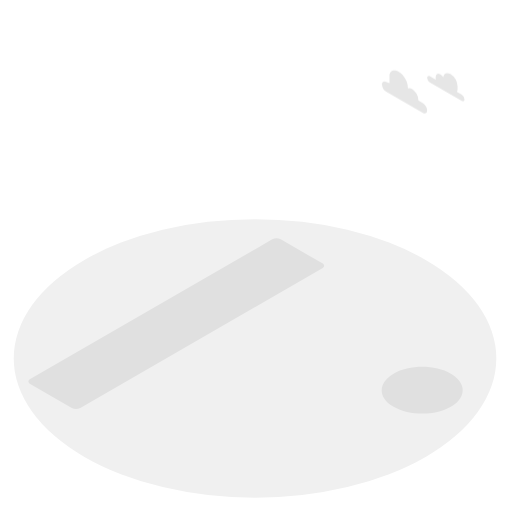
t = 0.00 s
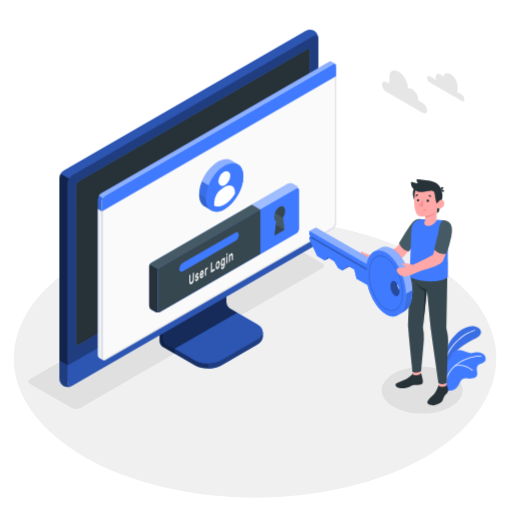
t = 1.00 s
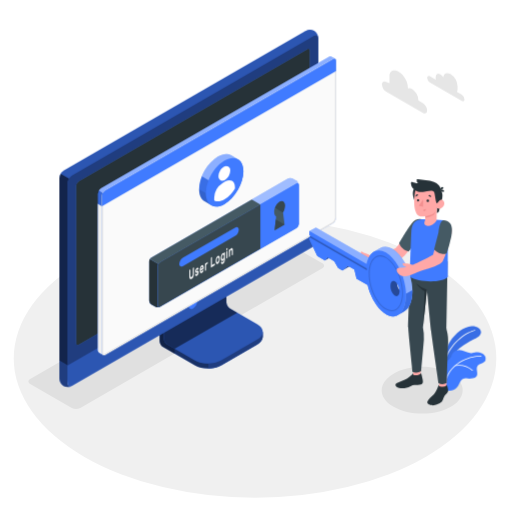
t = 2.50 s
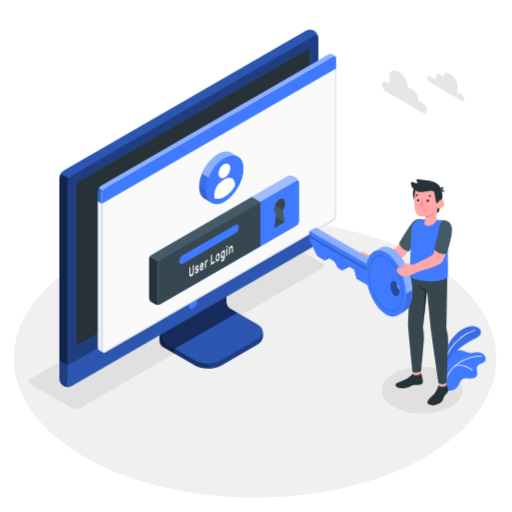
t = 3.25 s
t = 4.75 s: frame unchanged from t = 3.25 s, image omitted
t = 5.50 s: frame unchanged from t = 2.50 s, image omitted

The animated SVG that drew these frames (rendered in a browser with its animation timeline set to each time). Animation: 4 CSS @keyframes rules; one cycle of 7.00 s, repeats indefinitely.

<svg class="animated" id="freepik_stories-login" xmlns="http://www.w3.org/2000/svg" viewBox="0 0 500 500" version="1.1" xmlns:xlink="http://www.w3.org/1999/xlink" xmlns:svgjs="http://svgjs.com/svgjs"><style>svg#freepik_stories-login:not(.animated) .animable {opacity: 0;}svg#freepik_stories-login.animated #freepik--Device--inject-6 {animation: 1s 1 forwards cubic-bezier(.36,-0.01,.5,1.38) slideDown;animation-delay: 0s;}svg#freepik_stories-login.animated #freepik--Window--inject-6 {animation: 1s 1 forwards cubic-bezier(.36,-0.01,.5,1.38) slideDown,6s Infinite  linear floating;animation-delay: 0s,1s;}svg#freepik_stories-login.animated #freepik--Plants--inject-6 {animation: 1s 1 forwards cubic-bezier(.36,-0.01,.5,1.38) fadeIn;animation-delay: 0s;}svg#freepik_stories-login.animated #freepik--Character--inject-6 {animation: 1s 1 forwards cubic-bezier(.36,-0.01,.5,1.38) slideUp;animation-delay: 0s;}            @keyframes slideDown {                0% {                    opacity: 0;                    transform: translateY(-30px);                }                100% {                    opacity: 1;                    transform: translateY(0);                }            }                    @keyframes floating {                0% {                    opacity: 1;                    transform: translateY(0px);                }                50% {                    transform: translateY(-10px);                }                100% {                    opacity: 1;                    transform: translateY(0px);                }            }                    @keyframes fadeIn {                0% {                    opacity: 0;                }                100% {                    opacity: 1;                }            }                    @keyframes slideUp {                0% {                    opacity: 0;                    transform: translateY(30px);                }                100% {                    opacity: 1;                    transform: inherit;                }            }        </style><g id="freepik--Floor--inject-6" class="animable" style="transform-origin: 249.05px 350.02px;"><ellipse id="freepik--floor--inject-6" cx="249.05" cy="350.02" rx="235.61" ry="136.03" style="fill: rgb(240, 240, 240); transform-origin: 249.05px 350.02px;" class="animable"></ellipse></g><g id="freepik--Shadow--inject-6" class="animable" style="transform-origin: 239.83px 318.325px;"><path id="freepik--shadow--inject-6" d="M384.36,397.22c-15.45-8.92-15.45-23.38,0-32.3s40.5-8.92,55.95,0,15.45,23.38,0,32.3S399.81,406.14,384.36,397.22Z" style="fill: rgb(224, 224, 224); transform-origin: 412.335px 381.07px;" class="animable"></path><path id="freepik--shadow--inject-6" d="M70.12,398.46,29.48,375c-2.29-1.32-2.29-3.47,0-4.79L265.87,233.73a9.17,9.17,0,0,1,8.29,0l40.65,23.46c2.29,1.32,2.29,3.47,0,4.79L78.42,398.46A9.19,9.19,0,0,1,70.12,398.46Z" style="fill: rgb(224, 224, 224); transform-origin: 172.145px 316.095px;" class="animable"></path></g><g id="freepik--Device--inject-6" class="animable" style="transform-origin: 184.405px 203.455px;"><g id="freepik--device--inject-6" class="animable" style="transform-origin: 184.405px 203.455px;"><path d="M216.2,356.64l34.94-20.2c3.6-2.08,5.4-4.8,5.4-7.53s0-4.86,0-4.86l-36.24-20.44a7.64,7.64,0,0,1-3.48-6V254.52l-61,35.26v43.07a7.7,7.7,0,0,0,3.48,6l30.84,17.76C197.32,360.8,209,360.8,216.2,356.64Z" style="fill: rgb(64, 123, 255); transform-origin: 206.18px 307.138px;" id="ele5yb5s8hmqp" class="animable"></path><g id="elgmb8bckfm9w"><g style="opacity: 0.6; transform-origin: 206.18px 307.138px;" class="animable"><path d="M216.2,356.64l34.94-20.2c3.6-2.08,5.4-4.8,5.4-7.53s0-4.86,0-4.86l-36.24-20.44a7.64,7.64,0,0,1-3.48-6V254.52l-61,35.26v43.07a7.7,7.7,0,0,0,3.48,6l30.84,17.76C197.32,360.8,209,360.8,216.2,356.64Z" id="elt930oa8wubr" class="animable" style="transform-origin: 206.18px 307.138px;"></path></g></g><g id="el352ktfz4s7g"><path d="M170.45,340.48v4.84l-11.18-6.45a7.67,7.67,0,0,1-3.47-6V289.78l11.62-6.71c.24,2.95.5,6,.75,9L160,296.77v33.65a7.63,7.63,0,0,0,3.48,6Z" style="opacity: 0.3; transform-origin: 163.125px 314.195px;" class="animable"></path></g><path d="M160,330.43a7.68,7.68,0,0,0,3.48,6l26.62,15.34c7.2,4.15,18.88,4.16,26.09,0l35-20.2c7.21-4.16,7.21-10.9,0-15.06l-26.64-15.34a7.69,7.69,0,0,1-3.47-6V261.51l-61,35.26Z" style="fill: rgb(64, 123, 255); transform-origin: 208.299px 308.198px;" id="elp1lml3tmcc" class="animable"></path><g id="el146d976sc9i"><path d="M160,330.43a7.68,7.68,0,0,0,3.48,6l26.62,15.34c7.2,4.15,18.88,4.16,26.09,0l35-20.2c7.21-4.16,7.21-10.9,0-15.06l-26.64-15.34a7.69,7.69,0,0,1-3.47-6V261.51l-61,35.26Z" style="opacity: 0.3; transform-origin: 208.299px 308.198px;" class="animable"></path></g><g id="elri1yhe3y2ln"><path d="M231.6,305.28h0l-7.09-4.09a7.69,7.69,0,0,1-3.47-6V261.51l-61,35.26v33.66a7.68,7.68,0,0,0,3.48,6l7,4Z" style="opacity: 0.5; transform-origin: 195.82px 300.97px;" class="animable"></path></g><path d="M256.55,324.06v4.86c0,2.73-1.81,5.44-5.4,7.53l-35,20.19a26.23,26.23,0,0,1-12.45,3.09v-4.84a26.23,26.23,0,0,0,12.45-3.09l35-20.21C254.74,329.52,256.55,326.79,256.55,324.06Z" style="fill: rgb(64, 123, 255); transform-origin: 230.125px 341.895px;" id="elpvmzas4a2" class="animable"></path><g id="el86ve9vfoh67"><path d="M256.55,324.06v4.86c0,2.73-1.81,5.44-5.4,7.53l-35,20.19a26.23,26.23,0,0,1-12.45,3.09v-4.84a26.23,26.23,0,0,0,12.45-3.09l35-20.21C254.74,329.52,256.55,326.79,256.55,324.06Z" style="opacity: 0.5; transform-origin: 230.125px 341.895px;" class="animable"></path></g><path d="M62,372.26a9.35,9.35,0,0,0,8.43-.15l236-136.25a9.62,9.62,0,0,0,4.35-7.53V37.41A9.32,9.32,0,0,0,306.72,30a9.3,9.3,0,0,0-8.42.16L62.3,166.45A9.58,9.58,0,0,0,58,174V364.89A9.32,9.32,0,0,0,62,372.26Z" style="fill: rgb(64, 123, 255); transform-origin: 184.39px 201.131px;" id="el38d1emdj5z9" class="animable"></path><path d="M70.46,372.1l236-136.25a9.59,9.59,0,0,0,4.35-7.53V37.41c0-2.77-1.95-3.9-4.35-2.51l-236,136.25a9.61,9.61,0,0,0-4.35,7.53V369.59C66.11,372.36,68.06,373.49,70.46,372.1Z" style="fill: rgb(64, 123, 255); transform-origin: 188.46px 203.5px;" id="elmfwih3p3nn" class="animable"></path><g id="ele8pi0w8m3i"><path d="M70.46,372.1l236-136.25a9.59,9.59,0,0,0,4.35-7.53V37.41c0-2.77-1.95-3.9-4.35-2.51l-236,136.25a9.61,9.61,0,0,0-4.35,7.53V369.59C66.11,372.36,68.06,373.49,70.46,372.1Z" style="opacity: 0.5; transform-origin: 188.46px 203.5px;" class="animable"></path></g><path d="M69.82,377.06A9.34,9.34,0,0,1,62,376.9,9.32,9.32,0,0,1,58,369.51V352.13l8.15,4.72v17.38C66.1,376.76,67.71,377.91,69.82,377.06Z" style="fill: rgb(64, 123, 255); transform-origin: 63.91px 364.985px;" id="elbt637pb0bbm" class="animable"></path><g id="elj488qq2yqee"><path d="M69.82,377.06A9.34,9.34,0,0,1,62,376.9,9.32,9.32,0,0,1,58,369.51V352.13l8.15,4.72v17.38C66.1,376.76,67.71,377.91,69.82,377.06Z" style="opacity: 0.5; transform-origin: 63.91px 364.985px;" class="animable"></path></g><path d="M66.1,356.85v17.38c0,2.77,2,3.89,4.35,2.51l236-136.25A9.62,9.62,0,0,0,310.8,233V215.54Z" style="fill: rgb(64, 123, 255); transform-origin: 188.45px 296.435px;" id="elswb7o7ufkp" class="animable"></path><g id="elddd98vh574u"><path d="M66.11,356.81v17.42c0,2.77,2,3.89,4.35,2.51l236-136.25A9.62,9.62,0,0,0,310.8,233V215.54Z" style="opacity: 0.3; transform-origin: 188.455px 296.435px;" class="animable"></path></g><path d="M74.26,335V181.39a5.75,5.75,0,0,1,2.6-4.52L300,48c1.44-.83,2.61-.16,2.61,1.5V203.19a5.76,5.76,0,0,1-2.61,4.52L76.87,336.55C75.43,337.38,74.26,336.7,74.26,335Z" style="fill: rgb(64, 123, 255); transform-origin: 188.435px 192.273px;" id="elwjvc1pttr" class="animable"></path><path d="M74.26,335V181.39a5.75,5.75,0,0,1,2.6-4.52L300,48c1.44-.83,2.61-.16,2.61,1.5V203.19a5.76,5.76,0,0,1-2.61,4.52L76.87,336.55C75.43,337.38,74.26,336.7,74.26,335Z" style="fill: rgb(38, 50, 56); transform-origin: 188.435px 192.273px;" id="eloioq9km1m4p" class="animable"></path><path d="M188.45,291.73a9,9,0,0,0-4.08,7.06c0,2.6,1.83,3.66,4.08,2.36a9,9,0,0,0,4.08-7.07C192.53,291.48,190.7,290.43,188.45,291.73Z" style="fill: rgb(64, 123, 255); transform-origin: 188.45px 296.439px;" id="eldghwf5mpjrb" class="animable"></path><g id="eltkrmtucqpu"><path d="M67.39,174.38a9.25,9.25,0,0,0-1.29,4.29V356.85L58,352.13V174a8.9,8.9,0,0,1,1.28-4.3Z" style="opacity: 0.7; transform-origin: 62.695px 263.275px;" class="animable"></path></g><g id="el1cqr5hstao4"><path d="M310.76,36.69c-.31-2.24-2.12-3-4.31-1.79l-236,136.25a8.94,8.94,0,0,0-3.07,3.23l-8.16-4.71a9,9,0,0,1,3.08-3.23L298.3,30.2a9.32,9.32,0,0,1,8.43-.16A9.37,9.37,0,0,1,310.76,36.69Z" style="opacity: 0.3; transform-origin: 184.99px 101.745px;" class="animable"></path></g></g></g><g id="freepik--Window--inject-6" class="animable" style="transform-origin: 211.872px 205.98px;"><g id="freepik--window--inject-6" class="animable" style="transform-origin: 211.872px 205.98px;"><g id="freepik--window--inject-6" class="animable" style="transform-origin: 211.872px 205.98px;"><g id="freepik--window--inject-6" class="animable" style="transform-origin: 211.872px 205.98px;"><path d="M323.49,60.19a2.16,2.16,0,0,0-2.22.17L98.59,189a6.71,6.71,0,0,0-3,5.27V346.94a3,3,0,0,0,1.29,2.65c.49.27,3.11,1.79,3.89,2.21a1.75,1.75,0,0,0,1.76-.1L325.16,223.06a6.71,6.71,0,0,0,3-5.27V64.33a2.1,2.1,0,0,0-.94-2C326.72,62,324.05,60.52,323.49,60.19Z" style="fill: rgb(64, 123, 255); transform-origin: 211.879px 205.976px;" id="elz4m2jposu6l" class="animable"></path><path d="M102.48,191.16,325.17,62.57c1.68-1,3-.18,3,1.76V217.79a6.71,6.71,0,0,1-3,5.27L102.48,351.7c-1.68,1-3-.61-3-2.55V196.43A6.73,6.73,0,0,1,102.48,191.16Z" style="fill: rgb(250, 250, 250); transform-origin: 213.825px 207.074px;" id="el63z0iesev0e" class="animable"></path><path d="M326.53,63.15h0c.59,0,.68.74.68,1.18V217.79a5.68,5.68,0,0,1-2.55,4.4L102,350.83a1,1,0,0,1-.5.16c-.56,0-1-.86-1-1.84V196.43A5.74,5.74,0,0,1,103,192L325.67,63.43a1.77,1.77,0,0,1,.86-.28m0-1a2.8,2.8,0,0,0-1.36.42L102.48,191.16a6.73,6.73,0,0,0-3,5.27V349.15c0,1.54.86,2.84,2,2.84a2,2,0,0,0,1-.29L325.16,223.06a6.71,6.71,0,0,0,3-5.27V64.33c0-1.38-.68-2.18-1.68-2.18Z" style="fill: rgb(224, 224, 224); transform-origin: 213.82px 207.07px;" id="elqe6o70oalom" class="animable"></path><path d="M96.82,349.59c.33.17,2.7,1.52,3.74,2.12a3.11,3.11,0,0,1-1.12-2.56V206.4l-3.9-2.28V346.94A3,3,0,0,0,96.82,349.59Z" style="fill: rgb(240, 240, 240); transform-origin: 98.0471px 277.915px;" id="el4ju37z0ajdj" class="animable"></path><path d="M328.21,64.3c0-1.92-1.37-2.7-3-1.73L102.48,191.16a6.73,6.73,0,0,0-3,5.27v10L328.21,74.3Z" style="fill: rgb(64, 123, 255); transform-origin: 213.845px 134.291px;" id="elc1qzsa4d6xp" class="animable"></path><g id="elmmqxi8tm7u"><g style="opacity: 0.4; transform-origin: 211.84px 126.687px;" class="animable"><path d="M325.17,62.57,102.48,191.15a6.25,6.25,0,0,0-2.14,2.27l-3.87-2.25A6,6,0,0,1,98.59,189L321.27,60.36a2.16,2.16,0,0,1,2.22-.18c.54.34,3.07,1.77,3.72,2.12A2.2,2.2,0,0,0,325.17,62.57Z" style="fill: rgb(255, 255, 255); transform-origin: 211.84px 126.687px;" id="el22637mrbuyp" class="animable"></path></g></g><g id="ely7ey2fhh79"><path d="M95.54,204.13v-9.91a6.25,6.25,0,0,1,.93-3.05l3.88,2.24a6.08,6.08,0,0,0-.91,3v10Z" style="opacity: 0.15; transform-origin: 97.945px 198.79px;" class="animable"></path></g></g></g><path d="M281.25,179.42l-133.37,77a4.91,4.91,0,0,0-2.23,3.85v38.24a4.91,4.91,0,0,0,2.23,3.85l3.89,2.24a4.94,4.94,0,0,0,4.46,0l133.35-77a4.93,4.93,0,0,0,2.23-3.86l0-38.25a4.91,4.91,0,0,0-2.23-3.85l-3.9-2.24A4.91,4.91,0,0,0,281.25,179.42Z" style="fill: rgb(64, 123, 255); transform-origin: 218.73px 242.007px;" id="elm9l8zguqprg" class="animable"></path><g id="eld9m56lychbm"><path d="M291.81,185.15c-.16-1.15-1.09-1.57-2.21-.92l-133.37,77a4.49,4.49,0,0,0-1.57,1.66l-8.35-4.82a4.57,4.57,0,0,1,1.56-1.64l133.38-77a4.91,4.91,0,0,1,4.45,0l3.9,2.24A5,5,0,0,1,291.81,185.15Z" style="fill: rgb(255, 255, 255); opacity: 0.5; transform-origin: 219.06px 220.893px;" class="animable"></path></g><path d="M155.85,304.79a5,5,0,0,1-4.07-.18l-3.9-2.24a4.93,4.93,0,0,1-2.23-3.85V260.28a4.63,4.63,0,0,1,.66-2.21l8.35,4.82a4.48,4.48,0,0,0-.66,2.19v38.25C154,304.6,154.8,305.19,155.85,304.79Z" style="fill: rgb(38, 50, 56); transform-origin: 150.75px 281.604px;" id="elch5l28j7qrp" class="animable"></path><path d="M156.23,261.23l133.37-77c1.23-.71,2.23-.14,2.23,1.28l0,38.25a4.93,4.93,0,0,1-2.23,3.86l-133.35,77c-1.23.71-2.23.13-2.23-1.29V265.09A4.93,4.93,0,0,1,156.23,261.23Z" style="fill: rgb(64, 123, 255); transform-origin: 222.925px 244.424px;" id="el4hyby9m0mr5" class="animable"></path><path d="M245.89,199.84l-98,56.59a4.57,4.57,0,0,0-1.56,1.64l8.35,4.82a4.49,4.49,0,0,1,1.57-1.66l98-56.58Z" style="fill: rgb(69, 90, 100); transform-origin: 200.29px 231.365px;" id="ell4l2qdy7lsr" class="animable"></path><path d="M254.23,204.65l-98,56.58a4.93,4.93,0,0,0-2.23,3.86v38.23c0,1.42,1,2,2.23,1.29l98-56.58Z" style="fill: rgb(55, 71, 79); transform-origin: 204.115px 254.782px;" id="eldfhew0gxjr" class="animable"></path><path d="M178.83,256.57l50.57-29.19c2.09-1.21,3.79-.35,3.79,1.92a8.13,8.13,0,0,1-3.8,6.3l-50.56,29.2c-2.09,1.21-3.8.35-3.8-1.92A8.16,8.16,0,0,1,178.83,256.57Z" style="fill: rgb(64, 123, 255); transform-origin: 204.11px 246.09px;" id="eln9ihavh3esg" class="animable"></path><path d="M189.19,266.24a.1.1,0,0,1,.15,0,.37.37,0,0,1,.06.23v5.69a9.54,9.54,0,0,1-.14,1.64,6.35,6.35,0,0,1-.42,1.44,5.11,5.11,0,0,1-.7,1.18,3.67,3.67,0,0,1-1,.83,1.85,1.85,0,0,1-1,.3,1,1,0,0,1-.7-.37,2.25,2.25,0,0,1-.42-1,6.91,6.91,0,0,1-.13-1.47v-5.7a.72.72,0,0,1,.06-.29.36.36,0,0,1,.15-.2l.63-.37a.11.11,0,0,1,.15,0,.35.35,0,0,1,.06.23v5.62a3.79,3.79,0,0,0,.09.92,1,1,0,0,0,.24.52.45.45,0,0,0,.37.16,1,1,0,0,0,.48-.16,2.16,2.16,0,0,0,.48-.39,2.37,2.37,0,0,0,.38-.6,3.77,3.77,0,0,0,.25-.8,5.28,5.28,0,0,0,.08-1v-5.63a.73.73,0,0,1,.07-.29.36.36,0,0,1,.15-.2Z" style="fill: rgb(250, 250, 250); transform-origin: 187.145px 271.878px;" id="el98r9jp89nrp" class="animable"></path><path d="M193.11,271.62a.36.36,0,0,0-.05-.21.22.22,0,0,0-.19-.07,1.37,1.37,0,0,0-.37,0l-.58.11a1.18,1.18,0,0,1-.57,0,.69.69,0,0,1-.36-.27,1.43,1.43,0,0,1-.19-.53,4.52,4.52,0,0,1,0-1.62,4.49,4.49,0,0,1,.32-.89,4.32,4.32,0,0,1,.5-.8,2.51,2.51,0,0,1,.68-.59,1.73,1.73,0,0,1,.69-.24.84.84,0,0,1,.51.11.83.83,0,0,1,.33.38,1.59,1.59,0,0,1,.13.59.49.49,0,0,1-.06.29.36.36,0,0,1-.15.2l-.6.35a.18.18,0,0,1-.18,0l-.13-.1a.33.33,0,0,0-.18-.07.82.82,0,0,0-.36.13,1.54,1.54,0,0,0-.41.36.87.87,0,0,0-.18.55.63.63,0,0,0,0,.23.23.23,0,0,0,.17.1,1,1,0,0,0,.33,0l.56-.1c.47-.09.79,0,1,.26a2.1,2.1,0,0,1,.29,1.23,3.51,3.51,0,0,1-.12.88,4.27,4.27,0,0,1-.34.9,3.8,3.8,0,0,1-.55.82,2.83,2.83,0,0,1-.73.61,1.63,1.63,0,0,1-.73.25.9.9,0,0,1-.53-.15.92.92,0,0,1-.34-.43,1.5,1.5,0,0,1-.12-.6.54.54,0,0,1,.06-.3.36.36,0,0,1,.15-.2l.6-.35c.08,0,.14-.05.18,0l.13.14a.3.3,0,0,0,.21.1.64.64,0,0,0,.39-.13,1.87,1.87,0,0,0,.48-.39,1.24,1.24,0,0,0,.17-.27A.6.6,0,0,0,193.11,271.62Z" style="fill: rgb(250, 250, 250); transform-origin: 192.332px 270.493px;" id="eley1x76clg17" class="animable"></path><path d="M195.15,268.91a8.93,8.93,0,0,1,.13-1.55,7.46,7.46,0,0,1,.39-1.41,4.8,4.8,0,0,1,.6-1.15,2.57,2.57,0,0,1,.8-.75,1.09,1.09,0,0,1,.79-.17,1,1,0,0,1,.6.41,2.5,2.5,0,0,1,.39.9,5.58,5.58,0,0,1,.14,1.28v.62a.6.6,0,0,1-.07.3.36.36,0,0,1-.15.2l-2.6,1.51a1.56,1.56,0,0,0,.07.52.65.65,0,0,0,.2.29.42.42,0,0,0,.29.09.82.82,0,0,0,.34-.12,1.45,1.45,0,0,0,.4-.32,1.83,1.83,0,0,0,.26-.38,2.65,2.65,0,0,1,.14-.23.64.64,0,0,1,.15-.13l.62-.36a.12.12,0,0,1,.15,0,.28.28,0,0,1,.06.23,1.93,1.93,0,0,1-.12.57,4.34,4.34,0,0,1-.34.8,4.59,4.59,0,0,1-.56.82,3,3,0,0,1-.76.65,1.21,1.21,0,0,1-.8.19,1,1,0,0,1-.6-.42,2.65,2.65,0,0,1-.39-1A6.8,6.8,0,0,1,195.15,268.91Zm1.92-3.19a1.17,1.17,0,0,0-.39.34,1.92,1.92,0,0,0-.27.46,3.39,3.39,0,0,0-.17.51,3.27,3.27,0,0,0-.07.48l1.76-1a2.9,2.9,0,0,0-.06-.41.66.66,0,0,0-.14-.33.38.38,0,0,0-.26-.16A.6.6,0,0,0,197.07,265.72Z" style="fill: rgb(250, 250, 250); transform-origin: 197.07px 267.796px;" id="elltvegx19nxa" class="animable"></path><path d="M202.13,262.93a1.61,1.61,0,0,0-.68.76,3.44,3.44,0,0,0-.21,1.32v3.61a.73.73,0,0,1-.06.3.36.36,0,0,1-.15.2l-.59.34a.1.1,0,0,1-.15,0,.37.37,0,0,1-.06-.23v-6.47a.8.8,0,0,1,.06-.3.41.41,0,0,1,.15-.2l.59-.34a.11.11,0,0,1,.15,0,.32.32,0,0,1,.06.22v.32a4.12,4.12,0,0,1,.44-.76,1.82,1.82,0,0,1,.6-.53l.36-.21a.1.1,0,0,1,.14,0,.37.37,0,0,1,.07.23v.91a.73.73,0,0,1-.07.3.41.41,0,0,1-.14.2Z" style="fill: rgb(250, 250, 250); transform-origin: 201.54px 265.213px;" id="elfsnqq5puvp" class="animable"></path><path d="M209.59,262.45a.1.1,0,0,1,.15,0,.37.37,0,0,1,.06.23v1a.8.8,0,0,1-.06.3.52.52,0,0,1-.15.19l-3.42,2a.11.11,0,0,1-.15,0,.34.34,0,0,1-.06-.22v-9a.8.8,0,0,1,.06-.3.38.38,0,0,1,.15-.19l.63-.37a.11.11,0,0,1,.15,0,.34.34,0,0,1,.06.22v7.61Z" style="fill: rgb(250, 250, 250); transform-origin: 207.88px 261.13px;" id="el9pj0ngjfl7m" class="animable"></path><path d="M212.66,255.05a1.2,1.2,0,0,1,.77-.21.92.92,0,0,1,.61.3,1.92,1.92,0,0,1,.4.74,4.28,4.28,0,0,1,.18,1.09c0,.08,0,.19,0,.32v.77c0,.12,0,.23,0,.32a7,7,0,0,1-.18,1.29,6.26,6.26,0,0,1-.4,1.2,4.46,4.46,0,0,1-.61,1,2.76,2.76,0,0,1-.77.69,1.31,1.31,0,0,1-.78.21.91.91,0,0,1-.6-.3,1.7,1.7,0,0,1-.4-.73,4.28,4.28,0,0,1-.18-1.09c0-.08,0-.18,0-.31v-.77c0-.13,0-.24,0-.32a6.35,6.35,0,0,1,.17-1.3,6.62,6.62,0,0,1,.41-1.21,4.83,4.83,0,0,1,.6-1A2.66,2.66,0,0,1,212.66,255.05Zm.94,2.58a2,2,0,0,0-.11-.65.62.62,0,0,0-.22-.32.43.43,0,0,0-.29-.07.87.87,0,0,0-.32.13,1.41,1.41,0,0,0-.32.24,1.79,1.79,0,0,0-.29.4,2.19,2.19,0,0,0-.22.58,4,4,0,0,0-.12.78c0,.08,0,.17,0,.28v.71c0,.11,0,.2,0,.26a2.36,2.36,0,0,0,.12.65.61.61,0,0,0,.22.32.37.37,0,0,0,.29.06.9.9,0,0,0,.32-.12,1.67,1.67,0,0,0,.32-.24,2.17,2.17,0,0,0,.29-.4,2.6,2.6,0,0,0,.22-.58,3.57,3.57,0,0,0,.11-.78,2.18,2.18,0,0,0,0-.28v-.7A2.1,2.1,0,0,0,213.6,257.63Z" style="fill: rgb(250, 250, 250); transform-origin: 212.66px 258.804px;" id="el0gd0yiye1jpc" class="animable"></path><path d="M217.68,260.9a1.42,1.42,0,0,0,.34-.29,2.45,2.45,0,0,0,.31-.46,3.08,3.08,0,0,0,.23-.63,3,3,0,0,0,.09-.75v-.51c0,.1-.1.22-.17.36a3,3,0,0,1-.24.42,4,4,0,0,1-.34.4,1.76,1.76,0,0,1-.43.33.92.92,0,0,1-.71.14,1,1,0,0,1-.54-.41,2.72,2.72,0,0,1-.35-.84,5.75,5.75,0,0,1-.14-1.15c0-.13,0-.29,0-.48s0-.35,0-.49a8.45,8.45,0,0,1,.14-1.31,7.89,7.89,0,0,1,.35-1.25,5,5,0,0,1,.54-1,2.28,2.28,0,0,1,.71-.68,1.41,1.41,0,0,1,.43-.17.93.93,0,0,1,.34,0,.62.62,0,0,1,.24.13.91.91,0,0,1,.17.17v-.32a.8.8,0,0,1,.06-.3.38.38,0,0,1,.15-.19l.59-.35a.11.11,0,0,1,.15,0,.37.37,0,0,1,.07.23V258a6.86,6.86,0,0,1-.53,2.84,3.63,3.63,0,0,1-1.46,1.7,1.54,1.54,0,0,1-.74.23,1,1,0,0,1-.59-.15,1.35,1.35,0,0,1-.4-.48,2,2,0,0,1-.16-.72.54.54,0,0,1,.06-.3.36.36,0,0,1,.15-.2l.53-.3a.13.13,0,0,1,.19,0,1,1,0,0,1,.13.17.47.47,0,0,0,.28.22C217.25,261.1,217.43,261,217.68,260.9Zm-.94-4.85q0,.4,0,.78a1.7,1.7,0,0,0,.32,1.12.49.49,0,0,0,.64,0,1.72,1.72,0,0,0,.65-.78,3.62,3.62,0,0,0,.3-1.32c0-.15,0-.33,0-.54s0-.39,0-.52a1.53,1.53,0,0,0-.3-1,.48.48,0,0,0-.65,0,1.73,1.73,0,0,0-.64.77A3.83,3.83,0,0,0,216.74,256.05Z" style="fill: rgb(250, 250, 250); transform-origin: 217.701px 257.006px;" id="elhepkbtmha7" class="animable"></path><path d="M222,247.17a.11.11,0,0,1,.14,0,.32.32,0,0,1,.07.23v1.09a.66.66,0,0,1-.07.3.43.43,0,0,1-.14.19l-.67.39a.1.1,0,0,1-.15,0,.29.29,0,0,1-.07-.22v-1.09a.66.66,0,0,1,.07-.3.38.38,0,0,1,.15-.19Zm.17,9.39a.72.72,0,0,1-.06.29.49.49,0,0,1-.15.2l-.6.34a.09.09,0,0,1-.14,0,.32.32,0,0,1-.07-.23v-6.47a.66.66,0,0,1,.07-.3.47.47,0,0,1,.14-.2l.6-.34a.11.11,0,0,1,.15,0,.34.34,0,0,1,.06.22Z" style="fill: rgb(250, 250, 250); transform-origin: 221.66px 252.284px;" id="elp4bgtqopbik" class="animable"></path><path d="M227.43,253.51a.8.8,0,0,1-.06.3.38.38,0,0,1-.15.19l-.6.35a.1.1,0,0,1-.14,0,.32.32,0,0,1-.07-.23v-3.52a2.45,2.45,0,0,0-.22-1.21c-.14-.25-.36-.29-.67-.11a1.64,1.64,0,0,0-.65.87,4.2,4.2,0,0,0-.24,1.47v3.53a.8.8,0,0,1-.06.3.36.36,0,0,1-.15.2l-.59.34a.1.1,0,0,1-.15,0,.32.32,0,0,1-.06-.22v-6.47a.73.73,0,0,1,.06-.3.36.36,0,0,1,.15-.2l.59-.34a.1.1,0,0,1,.15,0,.37.37,0,0,1,.06.23V249a5.15,5.15,0,0,1,.48-.87,1.88,1.88,0,0,1,.65-.61,1.09,1.09,0,0,1,.79-.2.81.81,0,0,1,.52.41,2.54,2.54,0,0,1,.28.87,9,9,0,0,1,.08,1.2Z" style="fill: rgb(250, 250, 250); transform-origin: 225.524px 251.667px;" id="elnqrg3uia16m" class="animable"></path><path d="M277.87,224.4,268.16,230l1.51-13.62c-1.17-.62-1.91-2.13-1.91-4.3,0-3.87,2.36-8.36,5.26-10s5.25.1,5.25,4a13.26,13.26,0,0,1-1.9,6.5Z" style="fill: rgb(69, 90, 100); transform-origin: 273.015px 215.732px;" id="el6v1pubyu09i" class="animable"></path><polygon points="277.88 224.4 269.33 219.47 268.16 230.01 277.88 224.4" style="fill: rgb(55, 71, 79); transform-origin: 273.02px 224.74px;" id="elxbjpj391ldl" class="animable"></polygon><path d="M273,202.05a11.45,11.45,0,0,0-4.48,5.95l7.83,4.52h0a13.26,13.26,0,0,0,1.9-6.5C278.27,202.15,275.92,200.38,273,202.05Z" style="fill: rgb(55, 71, 79); transform-origin: 273.385px 206.971px;" id="el50ilgrrapmm" class="animable"></path><path d="M225.8,156.7c-3.33-1.92-7.92-1.65-13,1.28-10.14,5.86-18.36,20.09-18.36,31.8,0,5.88,2.08,10,5.42,11.9l6.47,3.76c3.32,1.92,7.91,1.64,13-1.29,10.14-5.85,18.36-20.09,18.36-31.8,0-5.85-2.06-10-5.38-11.87" style="fill: rgb(64, 123, 255); transform-origin: 216.065px 181.068px;" id="elf0d2sky94" class="animable"></path><path d="M219.32,161.75c-10.14,5.86-18.36,20.1-18.36,31.8s8.22,16.46,18.36,10.6,18.37-20.09,18.36-31.8S229.45,155.9,219.32,161.75Z" style="fill: rgb(64, 123, 255); transform-origin: 219.32px 182.951px;" id="ell2w89rpmjjc" class="animable"></path><path d="M229.45,187.73v1.34a29.53,29.53,0,0,1-10.13,10.62c-3.95,2.27-7.52,2.52-10.14,1.07V198a18,18,0,0,1,8.26-14.31l2.67-1.54c2.36-1.36,4.66-1.54,6.46-.49S229.45,184.92,229.45,187.73Z" style="fill: rgb(64, 123, 255); transform-origin: 219.315px 191.324px;" id="el26mrizcxcrg" class="animable"></path><g id="elhq4pjvvroxo"><path d="M225.8,156.7l6.5,3.78c-3.32-1.93-7.91-1.66-13,1.27-6.64,3.84-12.46,11.27-15.68,19.23l-6.51-3.77c3.23-8,9-15.39,15.68-19.23C217.89,155.06,222.48,154.78,225.8,156.7Z" style="fill: rgb(255, 255, 255); opacity: 0.4; transform-origin: 214.705px 168.229px;" class="animable"></path></g><g id="elhppjyuy6ip4"><path d="M206.1,205.29l-6.23-3.61c-3.34-1.9-5.42-6-5.42-11.9l6.51,3.78C201,199.26,202.92,203.32,206.1,205.29Z" style="opacity: 0.2; transform-origin: 200.275px 197.535px;" class="animable"></path></g><g id="el01o8ncwphacp"><path d="M197.13,177.21l6.51,3.77A34.11,34.11,0,0,0,201,193.55h0l-6.51-3.78A34.23,34.23,0,0,1,197.13,177.21Z" style="opacity: 0.1; transform-origin: 199.065px 185.38px;" class="animable"></path></g><path d="M217,181.52a3.49,3.49,0,0,1-1.77-.46,4.33,4.33,0,0,1-1.91-4,11.42,11.42,0,0,1,5.24-9.08h0a3.92,3.92,0,0,1,6.32,3.66,11.44,11.44,0,0,1-5.24,9.08A5.29,5.29,0,0,1,217,181.52Z" style="fill: rgb(255, 255, 255); transform-origin: 219.114px 174.322px;" id="elbs30bxbuudp" class="animable"></path><path d="M226.57,181.65c-1.8-1.05-4.1-.87-6.46.49l-2.67,1.54A18,18,0,0,0,209.18,198v2.77c2.62,1.45,6.19,1.2,10.14-1.07a29.53,29.53,0,0,0,10.13-10.62v-1.34C229.45,184.92,228.41,182.71,226.57,181.65Z" style="fill: rgb(255, 255, 255); transform-origin: 219.315px 191.324px;" id="elfxgwhf40zdp" class="animable"></path></g></g><g id="freepik--Plants--inject-6" class="animable" style="transform-origin: 453.289px 350.05px;"><g id="freepik--plants--inject-6" class="animable" style="transform-origin: 453.289px 350.05px;"><path d="M432.15,354.65s1.33-11.68,7.14-20.75,13.79-14.72,21.24-15.31,13.47,6.27,5.5,11-22.13,9.51-28.65,27.11Z" style="fill: rgb(64, 123, 255); transform-origin: 450.976px 337.627px;" id="elscos5i4tmr" class="animable"></path><g id="el9k5qv3un4ar"><path d="M432.15,354.65s1.33-11.68,7.14-20.75,13.79-14.72,21.24-15.31,13.47,6.27,5.5,11-22.13,9.51-28.65,27.11Z" style="opacity: 0.1; transform-origin: 450.976px 337.627px;" class="animable"></path></g><path d="M434.34,351.61l-.08,0a.4.4,0,0,1-.22-.52c7.86-19.35,22.82-27.44,29.64-29a.4.4,0,0,1,.18.78c-6.68,1.54-21.35,9.48-29.08,28.53A.39.39,0,0,1,434.34,351.61Z" style="fill: rgb(255, 255, 255); transform-origin: 449.091px 336.85px;" id="elrgk0999ccn8" class="animable"></path><path d="M474.12,351.84c-.67,1.52-2.33,2.32-3.87,2.94s-3.22,1.29-4.06,2.73c-1.68,2.9,1.08,7-.72,9.81a5.24,5.24,0,0,1-3.56,2.06c-1.15.21-2.32.21-3.48.31a12.82,12.82,0,0,1-1.66-.13,7.57,7.57,0,0,0-4.81.51c-2.31,1.3-3,4.21-4.42,6.46a11,11,0,0,1-7.77,4.88c-1,.13-3,.32-4-.27a1.18,1.18,0,0,1-.22-.14l0,0c-.15-.16-.33-.37-.41-.48a.16.16,0,0,1,0-.07c-.41-1.51.26-3.07.29-4.63v-.28c-.07-1.81-.12-3.61-.16-5.41q-.13-5-.1-10c0-2.16-.24-4.52.68-6.55,1-2.24,3.52-2.29,4.47-4.48.38-.88.58-1.81.95-2.7a7.73,7.73,0,0,1,6.58-4.59c4.39-.22,8.32,3.33,12.71,3,1.13-.09,2.24-.44,3.36-.64,3.55-.67,7.66.34,9.66,3.35A4.61,4.61,0,0,1,474.12,351.84Z" style="fill: rgb(64, 123, 255); transform-origin: 454.718px 361.673px;" id="elmvd1rblomx" class="animable"></path><path d="M434.7,373.52h0a.38.38,0,0,1-.26-.46c6.06-22.74,30-26,35.63-25.62a.37.37,0,0,1,.35.4.38.38,0,0,1-.4.34c-5.49-.39-28.93,2.82-34.86,25.08A.38.38,0,0,1,434.7,373.52Z" style="fill: rgb(255, 255, 255); transform-origin: 452.425px 360.472px;" id="elv67m45qkwv" class="animable"></path><path d="M461.33,362a.35.35,0,0,1-.2-.1,19.9,19.9,0,0,0-16.31-4.59.39.39,0,0,1-.42-.32.38.38,0,0,1,.31-.43,20.71,20.71,0,0,1,17,4.81.37.37,0,0,1,0,.53A.34.34,0,0,1,461.33,362Z" style="fill: rgb(255, 255, 255); transform-origin: 453.109px 359.15px;" id="elsyjyo61kayk" class="animable"></path></g></g><g id="freepik--Clouds--inject-6" class="animable" style="transform-origin: 413.28px 89.7599px;"><g id="freepik--clouds--inject-6" class="animable" style="transform-origin: 413.28px 89.7599px;"><path d="M377.12,80l3.18,1.22v-7c0-5.56,4.43-6.89,9.24-4.11h0c4.82,2.78,8.72,9.53,8.72,15.09v1a4.65,4.65,0,0,1,4,.62h0a13.86,13.86,0,0,1,6.27,10.87v.46l4.44,2.56a9.14,9.14,0,0,1,4.13,7.15c0,2.64-1.85,3.71-4.13,2.39L377.12,89.54A9.09,9.09,0,0,1,373,82.39C373,79.76,374.83,78.69,377.12,80Z" style="fill: rgb(230, 230, 230); transform-origin: 395.05px 89.7599px;" id="eleotyawa6bg9" class="animable"></path><path d="M419.71,74.46l5.77,3.33a6.47,6.47,0,0,1-.05-.76V75.36c0-3,2.08-4.18,4.66-2.69a9,9,0,0,1,2.78,2.67c.42-3.74,3.36-5.13,6.92-3.08a15.45,15.45,0,0,1,7,12.09v2.5a6.59,6.59,0,0,1-.59,2.9L451,92.51A5.74,5.74,0,0,1,453.56,97c0,1.65-1.16,2.32-2.59,1.5l-31.26-18A5.72,5.72,0,0,1,417.12,76C417.12,74.31,418.28,73.64,419.71,74.46Z" style="fill: rgb(230, 230, 230); transform-origin: 435.34px 85.0813px;" id="el2gwk3etj0o8" class="animable"></path></g></g><g id="freepik--Character--inject-6" class="animable" style="transform-origin: 371.816px 285.449px;"><g id="freepik--character--inject-6" class="animable" style="transform-origin: 371.816px 285.449px;"><path d="M397.37,226.23c-4.2,7.1-8.24,13.27-11.08,16.23-5.39,2.5-18.05,6.36-23,7a3.65,3.65,0,0,1-2.48-.58c-1.95-1.28-3.46-1.49-5.51-2.2-1.61-.55-2.29-1.32-2.59-1a1.83,1.83,0,0,0,.17,2.55,13.52,13.52,0,0,0,2.54,1.9,15,15,0,0,1-6.7.12c-4.29-1.13-6.31.93-3.41,5.59,1,1.66,5.12,4.33,13.4,3.61a75,75,0,0,0,8.81-1c7.94-1.7,16.77-3.34,22.2-5a14,14,0,0,0,5.28-3.66c9.13-10.41,12.16-17.83,16.16-24.57l-.34-11C404.34,214,400.88,220.29,397.37,226.23Z" style="fill: rgb(255, 168, 167); transform-origin: 377.555px 236.892px;" id="elubn9trlk3m" class="animable"></path><path d="M411.93,214a10.41,10.41,0,0,0-9.9,4.23c-4.44,5.69-12.3,19.35-12.3,19.35s2.57,6.85,9.51,8l11.15-15.06S415.67,220.06,411.93,214Z" style="fill: rgb(69, 90, 100); transform-origin: 401.5px 229.739px;" id="elw6ro15jvdd" class="animable"></path><rect x="428.77" y="367.54" width="7.27" height="12.96" style="fill: rgb(255, 168, 167); transform-origin: 432.405px 374.02px;" id="el90odvouurr9" class="animable"></rect><polygon points="410.84 366.85 403.58 367.11 403.21 353.39 410.84 353.13 410.84 366.85" style="fill: rgb(255, 168, 167); transform-origin: 407.025px 360.12px;" id="elc2gnus4q9n6" class="animable"></polygon><path d="M437.06,255.35c0,7.22-1.06,65.39-1.06,65.39.16,2.08,2,5.92,1.63,13.91-.55,10.85-1.28,39.37-1.28,39.37a9.24,9.24,0,0,1-8.09.16s-5.9-40-7.2-50.71C419.92,314.08,417,283,417,283l-3.93,36.74a45.23,45.23,0,0,1,.9,12c-.34,5-2.68,30.88-2.68,30.88a9.61,9.61,0,0,1-8.39.67s-4.14-39-4.22-43.58c-.1-5.2,2.42-64.42,2.42-64.42Z" style="fill: rgb(55, 71, 79); transform-origin: 418.178px 315.162px;" id="elqviert2844" class="animable"></path><path d="M428.77,376.76v-1.08c-.7.31-2.31,6.73-5.2,9.47-2.29,2.18-5.41,4.69-6.21,7.12s4.35,3.92,6.5,3.53c2.48-.46,6.8-2.29,7.88-4s1.59-4.19,2.47-5.43,2.91-2.62,3.38-4.06a9.62,9.62,0,0,0-.41-4c-.34-1.34-.7-2.81-1.14-2.68v.82a5.64,5.64,0,0,1-3.64,1.28C431.34,377.82,428.76,377.6,428.77,376.76Z" style="fill: rgb(38, 50, 56); transform-origin: 427.461px 385.742px;" id="elak62fgqmj04" class="animable"></path><path d="M403.5,364.77c-.38,0-.69.57-1.52,1.51a16,16,0,0,1-4.27,3.2c-2.72,1.42-8,3.6-10.41,4.73-1.5.7-1.43,2.58.12,3.65s5.28,1.84,9.76.8c2.44-.57,5.62-2.92,7.64-2.79s5.77.09,7.26-1,.89-3.35.47-5.3c-.46-2.14-1-5.47-1.71-5.32V365c-.87,1.38-5.38,1.94-7.3.93Z" style="fill: rgb(38, 50, 56); transform-origin: 399.624px 371.699px;" id="el12csge3dsa4j" class="animable"></path><path d="M417,283a26.72,26.72,0,0,1-10.12-6.05s2,3.81,7.76,7.36l-1.24,32.81Z" style="fill: rgb(38, 50, 56); transform-origin: 411.94px 297.035px;" id="el8vycz63ay6d" class="animable"></path><path d="M433,215.06s6,1.38,5.57,12.22l-1.25,17.25,0,25.9c-5.34,6.06-29,5.62-37.15-.48,0,0,.92-30.65,1.47-42.45.39-8.38,2.32-12.6,10.56-13.52l10.13.44Z" style="fill: rgb(64, 123, 255); transform-origin: 419.381px 244.368px;" id="elcd7n9lh3nh9" class="animable"></path><path d="M425.36,192.54a11,11,0,0,1-10.82,11.26c-6,0-9.52-5.18-10.82-11.26-2.4-11.13,4.84-11.27,10.82-11.27A11.05,11.05,0,0,1,425.36,192.54Z" style="fill: rgb(38, 50, 56); transform-origin: 414.306px 192.535px;" id="elem3smv3cyzi" class="animable"></path><path d="M430.88,197.09s-1.66,8.12-2.33,9.46a3.53,3.53,0,0,1-2,1.71l.12-5.71Z" style="fill: rgb(38, 50, 56); transform-origin: 428.715px 202.675px;" id="elistlo79ljm" class="animable"></path><path d="M428.79,185.46s1.19-.3,2.46,1.68c1.08,1.69,1.33,5.49-.37,10l-3.13.38Z" style="fill: rgb(38, 50, 56); transform-origin: 429.929px 191.482px;" id="elrgd55b148dn" class="animable"></path><path d="M429.94,187.11l3.84.07a1.81,1.81,0,0,0-1.75-2A2.13,2.13,0,0,0,429.94,187.11Z" style="fill: rgb(38, 50, 56); transform-origin: 431.865px 186.18px;" id="elwr1u6sk0ek" class="animable"></path><path d="M430.41,186.2l2.84-2.73a1.83,1.83,0,0,0-2.69-.11A2.1,2.1,0,0,0,430.41,186.2Z" style="fill: rgb(38, 50, 56); transform-origin: 431.589px 184.512px;" id="elq0u6bfr0ckq" class="animable"></path><path d="M426.81,197.47c.63.39,1.52-.86,2.3-1.71s3.2-1.63,4.46,1.13-.89,5.49-2.69,6.39c-3.23,1.6-4.25-.73-4.25-.73l-.27,12.86c-4.54,7-14.84,6.78-11.13-.34v-3.91a20.54,20.54,0,0,1-4.62.24c-2.52-.4-4.1-2.47-4.87-5.31-1.22-4.56-1.69-8.24-.65-17.21,1.14-9.82,12.12-9.93,18-6S426.81,197.47,426.81,197.47Z" style="fill: rgb(255, 168, 167); transform-origin: 419.232px 200.499px;" id="el8pbyw399agu" class="animable"></path><path d="M413.13,187.35c2.62-.26,5.21-.8,7.84-1a5.1,5.1,0,0,1,1.7.08c2,.55,1.76,2.89,2.08,4.52.55,2.82,1,7.59,2.06,7.61.32,0,1.52-2.07,2.3-2.81a4.13,4.13,0,0,0,.7-2.15c.2-1.16.3-2.35.39-3.53.08-1,.18-2,.18-3a14.08,14.08,0,0,0-.27-3.37,5.89,5.89,0,0,0-1.4-2.52l-.2-.22a13.27,13.27,0,0,0-4.69-3.16,28.33,28.33,0,0,0-7.94-1.73,78,78,0,0,1-8.09-1,.84.84,0,0,0-.47,0,.74.74,0,0,0-.38.6,3.34,3.34,0,0,0,1.35,3.3c-1.81.14-3.89-.8-5.63-1.28a1.14,1.14,0,0,0-.89,0,.88.88,0,0,0-.35.51,3.18,3.18,0,0,0-.05,1.44,8.28,8.28,0,0,0,1.56,4,9.76,9.76,0,0,0,5.4,3.53A15.76,15.76,0,0,0,413.13,187.35Z" style="fill: rgb(38, 50, 56); transform-origin: 415.851px 186.798px;" id="elaga2zb3bifq" class="animable"></path><path d="M415.24,211.16s5.62-1.18,7.58-2.27a6.62,6.62,0,0,0,2.72-2.8,9.35,9.35,0,0,1-1.55,3.3c-1.43,1.92-8.75,3.32-8.75,3.32Z" style="fill: rgb(242, 143, 143); transform-origin: 420.39px 209.4px;" id="ell83sw2npkm" class="animable"></path><path d="M416.59,196a1.17,1.17,0,0,0,1.12,1.21,1.22,1.22,0,1,0-1.12-1.21Z" style="fill: rgb(38, 50, 56); transform-origin: 417.81px 195.994px;" id="elljn111fbk6" class="animable"></path><path d="M418.39,191.15l2.41,1.39a1.53,1.53,0,0,0-.56-2A1.32,1.32,0,0,0,418.39,191.15Z" style="fill: rgb(38, 50, 56); transform-origin: 419.679px 191.456px;" id="eldghyva6g4er" class="animable"></path><path d="M415.74,204.11l-2.57,1a1.34,1.34,0,0,0,1.75.88A1.5,1.5,0,0,0,415.74,204.11Z" style="fill: rgb(242, 143, 143); transform-origin: 414.498px 205.091px;" id="el6rl9nmhlft" class="animable"></path><path d="M406.25,192.18l2.2-1.76a1.3,1.3,0,0,0-1.91-.31A1.57,1.57,0,0,0,406.25,192.18Z" style="fill: rgb(38, 50, 56); transform-origin: 407.218px 191.001px;" id="el4os3kmmmyg5" class="animable"></path><path d="M407.22,195.67a1.13,1.13,0,1,0,1.13-1.22A1.17,1.17,0,0,0,407.22,195.67Z" style="fill: rgb(38, 50, 56); transform-origin: 408.348px 195.58px;" id="el3vnxrdv0thn" class="animable"></path><polygon points="413.25 194.73 413.12 201.84 409.08 200.92 413.25 194.73" style="fill: rgb(242, 143, 143); transform-origin: 411.165px 198.285px;" id="elzr4hkwg373g" class="animable"></polygon><polyline points="317.31 254.28 323.58 250.66 326.06 247.65 319.8 251.27 317.31 254.28" style="fill: rgb(64, 123, 255); transform-origin: 321.685px 250.965px;" id="elghgezfttfl7" class="animable"></polyline><g id="elvvhqlsgp8ak"><polyline points="317.31 254.28 323.58 250.66 326.06 247.65 319.8 251.27 317.31 254.28" style="opacity: 0.4; transform-origin: 321.685px 250.965px;" class="animable"></polyline></g><polyline points="334.36 264.12 340.63 260.5 345.86 255.87 339.6 259.48 334.36 264.12" style="fill: rgb(64, 123, 255); transform-origin: 340.11px 259.995px;" id="elwbpzc1c202" class="animable"></polyline><g id="elonf5hzq32a"><polyline points="334.36 264.12 340.63 260.5 345.86 255.87 339.6 259.48 334.36 264.12" style="opacity: 0.4; transform-origin: 340.11px 259.995px;" class="animable"></polyline></g><path d="M387.62,276.61a13.29,13.29,0,0,1,2.59,6.82A13.43,13.43,0,0,1,387.62,276.61Zm14.57.19c-2.11-14.35-9.82-28.54-19-33.85-4.41-2.55-8.49-2.64-11.76-.73l-5.9,3.4-.33.2a7.48,7.48,0,0,0-.76.48,10.24,10.24,0,0,0-1.36,1.12l-.2.19c-.18.18-.37.39-.54.59s-.43.51-.63.78a14.83,14.83,0,0,0-1.15,1.76c-.18.31-.35.64-.51,1L308.52,222l-6.26,3.61v4l.53.3.5.29V231l-1,.59v2.32l7.57,16,7.48,4.33,2.49-3,6.6,3.95,3.79,6.49,4.18,2.41,5.23-4.64,6.42,3.71,2.16,8.91L359,278.31a58.69,58.69,0,0,0,2,6.69c.07.22.16.45.25.7,3.58,9.4,9.27,17.45,15.69,21.16a16.09,16.09,0,0,0,2.41,1.17,12.56,12.56,0,0,0,1.35.45q.6.16,1.2.27a10.65,10.65,0,0,0,3.82,0l.52-.13a4.68,4.68,0,0,0,.73-.21l.56-.22a3.29,3.29,0,0,0,.57-.27,5.44,5.44,0,0,0,.54-.27l.26-.16a.42.42,0,0,0,.13-.07c1.43-.82,4.95-2.86,5.91-3.4,4.76-2.76,7.84-9.74,7.84-19.61A51.47,51.47,0,0,0,402.19,276.8Z" style="fill: rgb(64, 123, 255); transform-origin: 352.52px 265.461px;" id="elomcls62v73c" class="animable"></path><path d="M385.79,288.72c-2.48-1.43-4.48-5.67-4.48-9.47s2-5.73,4.48-4.31,4.47,5.67,4.47,9.48S388.26,290.15,385.79,288.72Zm10.13-8.31c-2.1-14.34-9.81-28.54-19-33.84-4.26-2.46-8.2-2.64-11.4-.95l-.33.2a7.48,7.48,0,0,0-.76.48,10.24,10.24,0,0,0-1.36,1.12l-.2.19c-.18.18-.37.39-.54.59s-.43.51-.63.78a14.83,14.83,0,0,0-1.15,1.76c-.18.31-.35.64-.51,1a24.33,24.33,0,0,0-2,6.09l-55.79-32.22v4l.53.3.5.29V231l-1,.59v2.32l7.57,16,7.48,4.33,2.49-3,6.6,3.95,3.79,6.49,4.18,2.41,5.23-4.64,6.42,3.71,2.16,8.91L359,278.31a58.69,58.69,0,0,0,2,6.69c.07.22.16.45.25.7,3.58,9.4,9.27,17.45,15.69,21.16a16.09,16.09,0,0,0,2.41,1.17,12.56,12.56,0,0,0,1.35.45q.6.16,1.2.27a10.65,10.65,0,0,0,3.82,0l.52-.13a4.68,4.68,0,0,0,.73-.21l.56-.22a3.29,3.29,0,0,0,.57-.27,5.44,5.44,0,0,0,.54-.27l.26-.16a.42.42,0,0,0,.13-.07c4.56-2.88,7.49-9.76,7.49-19.39A53.13,53.13,0,0,0,395.92,280.41Z" style="fill: rgb(64, 123, 255); transform-origin: 349.385px 267.266px;" id="elimuob2bh0o" class="animable"></path><g id="eloenv2k8efc"><path d="M390.26,284.41c0,3.81-2,5.74-4.47,4.31s-4.48-5.66-4.48-9.47,2-5.74,4.48-4.31a6.38,6.38,0,0,1,1.83,1.68,13.38,13.38,0,0,0,2.59,6.82A7.88,7.88,0,0,1,390.26,284.41Z" style="opacity: 0.4; transform-origin: 385.785px 281.83px;" class="animable"></path></g><g id="elg81tzsp497h"><path d="M402.76,284.4c0,9.87-3.08,16.85-7.84,19.61-1,.54-4.48,2.58-5.91,3.4,4.56-2.88,7.49-9.76,7.49-19.39a53.13,53.13,0,0,0-.58-7.61c-2.1-14.34-9.81-28.54-19-33.84-4.26-2.46-8.2-2.64-11.4-.95l5.9-3.4c3.27-1.91,7.35-1.82,11.76.73,9.19,5.31,16.9,19.5,19,33.85A51.47,51.47,0,0,1,402.76,284.4Z" style="fill: rgb(255, 255, 255); opacity: 0.4; transform-origin: 384.14px 274.154px;" class="animable"></path></g><path d="M396.5,288c0,9.63-2.93,16.51-7.49,19.39,1.43-.82,4.95-2.86,5.91-3.4,4.76-2.76,7.84-9.74,7.84-19.61,0-.36,0-.73,0-1.1l-6.26,3.62C396.49,287.29,396.5,287.65,396.5,288Z" style="fill: rgb(64, 123, 255); transform-origin: 395.885px 295.335px;" id="eldm2ri9tusy4" class="animable"></path><g id="elnxmw80qwefa"><path d="M396.5,288c0,9.63-2.93,16.51-7.49,19.39,1.43-.82,4.95-2.86,5.91-3.4,4.76-2.76,7.84-9.74,7.84-19.61,0-.36,0-.73,0-1.1l-6.26,3.62C396.49,287.29,396.5,287.65,396.5,288Z" style="opacity: 0.1; transform-origin: 395.885px 295.335px;" class="animable"></path></g><g id="ell6towxjijeh"><polygon points="358.28 261.92 358.28 263.95 302.26 231.61 303.29 231.01 303.29 230.17 358.28 261.92" style="opacity: 0.15; transform-origin: 330.27px 247.06px;" class="animable"></polygon></g><g id="elm41cilrkd"><polygon points="358.28 262.76 358.28 263.95 302.26 231.61 303.29 231.01 303.29 231 358.28 262.76" style="opacity: 0.15; transform-origin: 330.27px 247.475px;" class="animable"></polygon></g><g id="el7x2gqe7qbkh"><path d="M382.64,304a12,12,0,0,1-6-1.79c-9.13-5.27-16.56-20.95-16.56-34.95,0-8.17,2.47-14.27,6.78-16.76,3-1.74,6.55-1.52,10.28.63,9.12,5.27,16.55,21,16.55,35,0,8.16-2.47,14.27-6.78,16.75A8.51,8.51,0,0,1,382.64,304Zm-11.45-53.65a7.56,7.56,0,0,0-3.8,1c-3.93,2.27-6.28,8.22-6.28,15.9,0,13.68,7.2,29,16.06,34.08,3.39,2,6.6,2.18,9.27.64,3.93-2.27,6.28-8.21,6.28-15.89,0-13.69-7.2-29-16.05-34.09A11,11,0,0,0,371.19,250.39Z" style="opacity: 0.15; transform-origin: 376.885px 276.669px;" class="animable"></path></g><g id="elb9rci2o6kat"><path d="M360,251.72a24.33,24.33,0,0,0-2,6.09l-55.79-32.22,6.26-3.61Z" style="fill: rgb(255, 255, 255); opacity: 0.4; transform-origin: 331.105px 239.895px;" class="animable"></path></g><path d="M432.51,254.85c2.92-5.53,6.26-17.95,7.92-24.22,2.36-8.9-1.46-14.5-5.8-14.73-2.71.42-11.64,32.89-11.64,32.89-1,.79-14.57,7.68-18.93,9.41a3.42,3.42,0,0,1-2.42,0c-2.09-.76-3.52-.62-5.57-.82-1.61-.16-2.42-.73-2.63-.39a1.84,1.84,0,0,0,.79,2.37,13.14,13.14,0,0,0,2.8,1.22,17.09,17.09,0,0,1-5.41.73c-4.2-.09-5.71,1.73-2.45,6,2,2.66,5.31,3.5,12.7.95,2.12-.74,5-2.17,7.69-3.14,5.54-2,7-2.24,11.22-3.67C426.93,259.37,431.21,257.31,432.51,254.85Z" style="fill: rgb(255, 168, 167); transform-origin: 414.278px 242.848px;" id="ell3f7o254928" class="animable"></path><path d="M433,215.06c2.55.35,5,.92,6.51,3s2.72,5,1.24,12.95a124.3,124.3,0,0,1-4.54,16.48s-5.94,2.54-12.25-3.9l4.34-16.78S429,215.9,433,215.06Z" style="fill: rgb(69, 90, 100); transform-origin: 432.691px 231.522px;" id="el0kfu11u1nu3j" class="animable"></path></g></g><defs>     <filter id="active" height="200%">         <feMorphology in="SourceAlpha" result="DILATED" operator="dilate" radius="2"></feMorphology>                <feFlood flood-color="#32DFEC" flood-opacity="1" result="PINK"></feFlood>        <feComposite in="PINK" in2="DILATED" operator="in" result="OUTLINE"></feComposite>        <feMerge>            <feMergeNode in="OUTLINE"></feMergeNode>            <feMergeNode in="SourceGraphic"></feMergeNode>        </feMerge>    </filter>    <filter id="hover" height="200%">        <feMorphology in="SourceAlpha" result="DILATED" operator="dilate" radius="2"></feMorphology>                <feFlood flood-color="#ff0000" flood-opacity="0.5" result="PINK"></feFlood>        <feComposite in="PINK" in2="DILATED" operator="in" result="OUTLINE"></feComposite>        <feMerge>            <feMergeNode in="OUTLINE"></feMergeNode>            <feMergeNode in="SourceGraphic"></feMergeNode>        </feMerge>            <feColorMatrix type="matrix" values="0   0   0   0   0                0   1   0   0   0                0   0   0   0   0                0   0   0   1   0 "></feColorMatrix>    </filter></defs></svg>